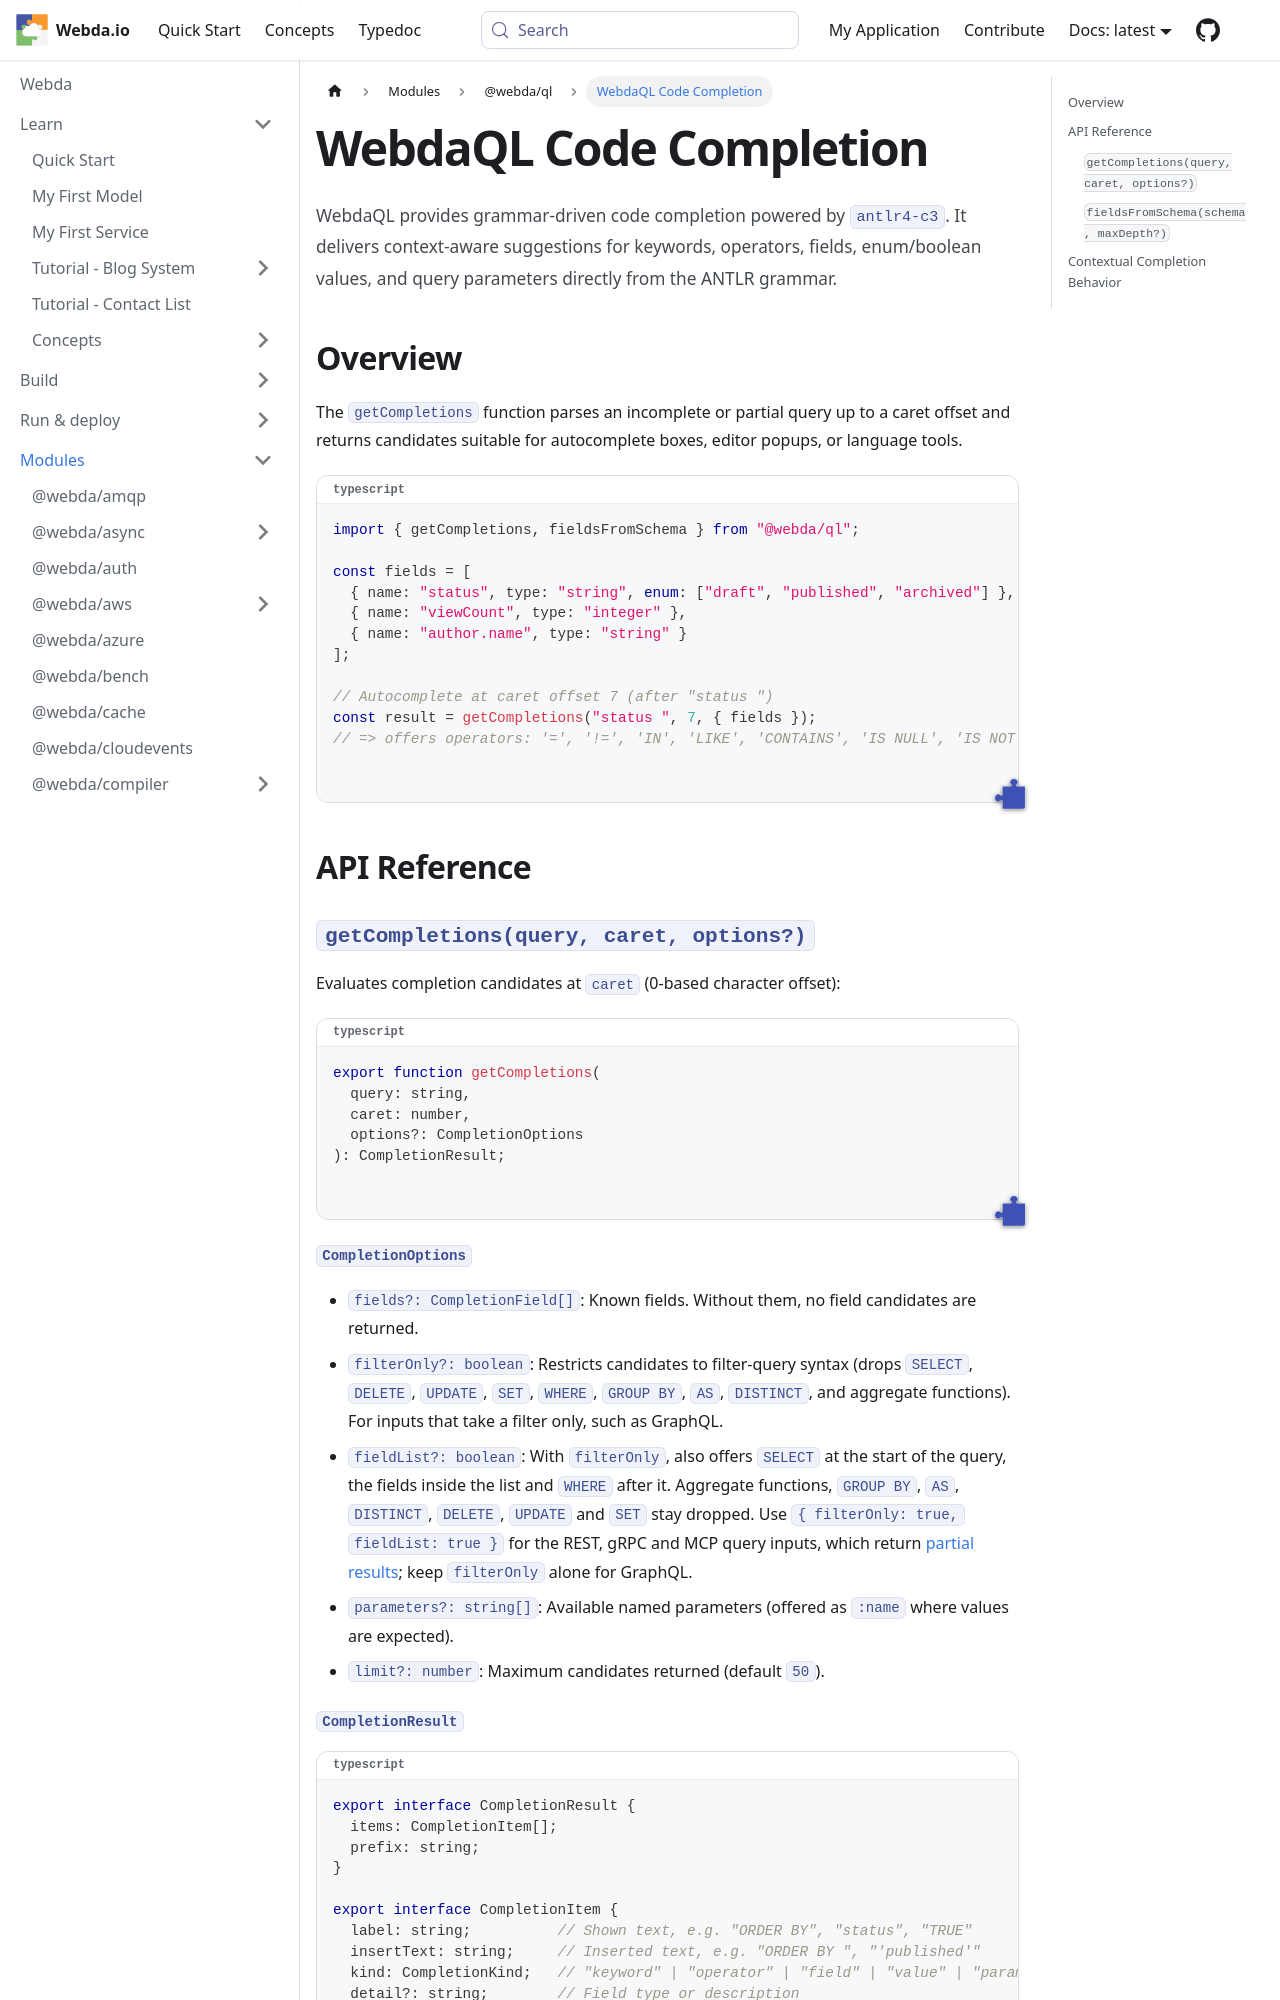

repository: loopingz/webda.io · page: docs/Modules/ql/Completion/index.html · generator: docusaurus

# WebdaQL Code Completion

WebdaQL provides grammar-driven code completion powered by `antlr4-c3`. It delivers context-aware suggestions for keywords, operators, fields, enum/boolean values, and query parameters directly from the ANTLR grammar.

## Overview

The `getCompletions` function parses an incomplete or partial query up to a caret offset and returns candidates suitable for autocomplete boxes, editor popups, or language tools.

```typescript
import { getCompletions, fieldsFromSchema } from "@webda/ql";

const fields = [
  { name: "status", type: "string", enum: ["draft", "published", "archived"] },
  { name: "viewCount", type: "integer" },
  { name: "author.name", type: "string" }
];

// Autocomplete at caret offset 7 (after "status ")
const result = getCompletions("status ", 7, { fields });
// => offers operators: '=', '!=', 'IN', 'LIKE', 'CONTAINS', 'IS NULL', 'IS NOT NULL'
```

## API Reference

### `getCompletions(query, caret, options?)`

Evaluates completion candidates at `caret` (0-based character offset):

```typescript
export function getCompletions(
  query: string,
  caret: number,
  options?: CompletionOptions
): CompletionResult;
```

#### `CompletionOptions`

- `fields?: CompletionField[]`: Known fields. Without them, no field candidates are returned.
- `filterOnly?: boolean`: Restricts candidates to filter-query syntax (drops `SELECT`, `DELETE`, `UPDATE`, `SET`, `WHERE`, `GROUP BY`, `AS`, `DISTINCT`, and aggregate functions). For inputs that take a filter only, such as GraphQL.
- `fieldList?: boolean`: With `filterOnly`, also offers `SELECT` at the start of the query, the fields inside the list and `WHERE` after it. Aggregate functions, `GROUP BY`, `AS`, `DISTINCT`, `DELETE`, `UPDATE` and `SET` stay dropped. Use `{ filterOnly: true, fieldList: true }` for the REST, gRPC and MCP query inputs, which return [partial results](./Statements.md#field-selection); keep `filterOnly` alone for GraphQL.
- `parameters?: string[]`: Available named parameters (offered as `:name` where values are expected).
- `limit?: number`: Maximum candidates returned (default `50`).
